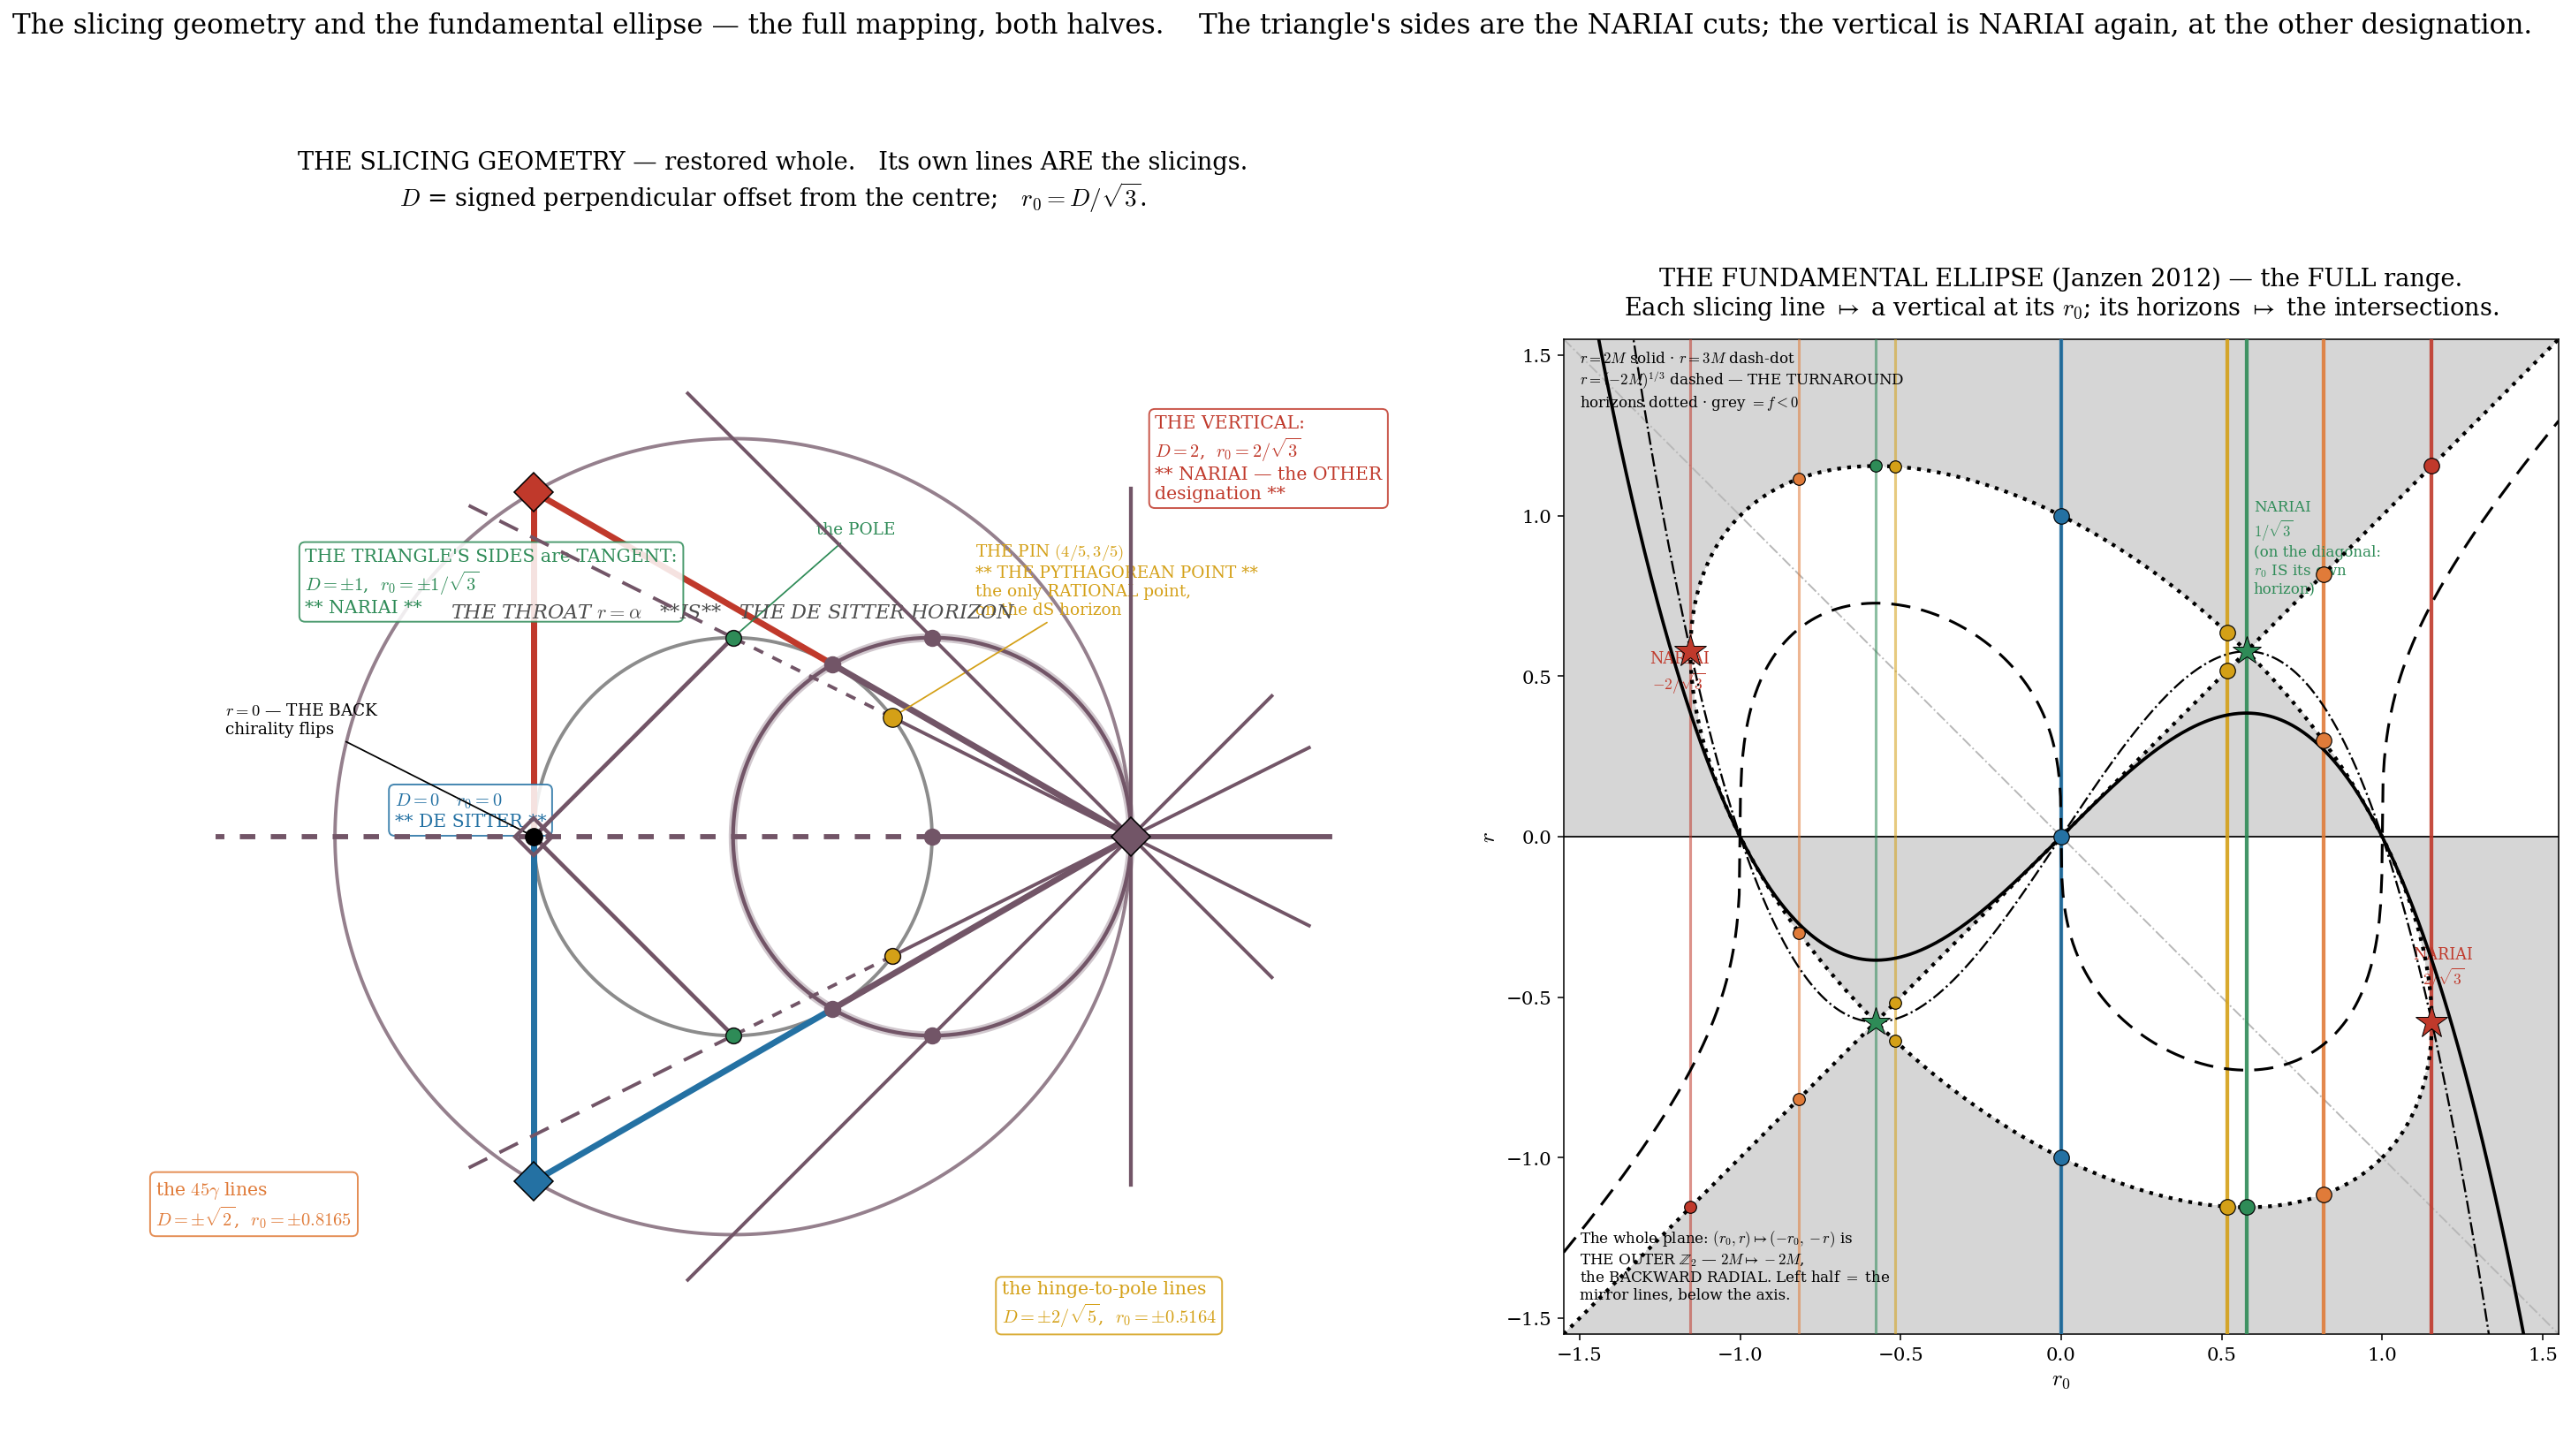

This figure's Python source:
"""
THE MAPPING, PROPERLY (r1108) — p3_overhead.py RESTORED, whole, big; and the FULL r0 range.

Two things were wrong and both were mine:
  1. I replaced the actual overhead with a stick diagram of a few lines through a circle.
     ** The figure's OWN LINES ARE THE SLICING LINES. ** It was already the thing I was
     trying to draw. Restored, entire, from its own code.
  2. I plotted only r0 > 0. The ellipse is symmetric under (r0,r) -> (-r0,-r) -- the outer
     Z2, 2M -> -2M, THE BACKWARD RADIAL. Half the diagram was missing, and the missing half
     is the half the mass reflection lives in.

AND WHAT RESTORING IT SHOWS -- the figure's own lines, read as slicings (D = the signed
perpendicular offset from the centre; r0 = D/sqrt3, the reading P3's own sentence forces):

    the HORIZONTAL  (1,0)-(-1,0)   D = 0        r0 = 0        ** DE SITTER **
    the TRIANGLE'S SIDES           D = +-1      r0 = +-1/sqrt3 ** NARIAI **
    the HINGE-TO-POLE lines        D = +-2/sqrt5 r0 = +-0.5164
    the 45-degree lines            D = +-sqrt2  r0 = +-0.8165
    the VERTICAL at the hinge      D = 2        r0 = 2/sqrt3  ** NARIAI, the OTHER designation **

** THE HINGE TRIANGLE'S SIDES ARE THE NARIAI CUTS. ** And the vertical at the hinge is
Nariai too, at the other r0. P3: "The same Nariai geometry is met at |r0|=2/sqrt3 with the
lone root designated and the other two merging: ONE GEOMETRY UNDER TWO DESIGNATIONS."
** The triangle and the vertical are that one geometry, drawn twice, in one figure. **
"""
import numpy as np, matplotlib
matplotlib.use('Agg')
import matplotlib.pyplot as plt
import matplotlib.colors as mc

plt.rcParams.update({'font.family': 'serif', 'font.size': 11, 'mathtext.fontset': 'cm'})
BLUE, RED = '#2471a3', '#c0392b'
PURPLE = tuple((np.array(mc.to_rgb(RED)) + np.array(mc.to_rgb(BLUE)))/2)
S3 = np.sqrt(3); GOLD = '#d4a017'; GREEN = '#2e8b57'
H = lambda d: 2*np.array([np.cos(np.deg2rad(d)), np.sin(np.deg2rad(d))])
COL = {0: PURPLE, 120: RED, 240: BLUE}

fig = plt.figure(figsize=(26, 14.5))
gs = fig.add_gridspec(1, 2, width_ratios=[1.42, 1], wspace=0.07)

# =====================================================================================
# LEFT — p3_overhead.py, RESTORED WHOLE, from its own code
# =====================================================================================
ax = fig.add_subplot(gs[0, 0]); ax.set_aspect('equal')
th = np.linspace(0, 2*np.pi, 400)
ax.plot(np.cos(th), np.sin(th), color='0.55', lw=2.0, zorder=2)
ax.plot(2*np.cos(th), 2*np.sin(th), color=PURPLE, lw=2.0, alpha=0.75, zorder=1)

for a, b in [(0, 120), (120, 240), (240, 0)]:
    A, B = H(a), H(b); M = (A+B)/2
    ax.plot([A[0], M[0]], [A[1], M[1]], color=COL[a], lw=3.6, zorder=3)
    ax.plot([M[0], B[0]], [M[1], B[1]], color=COL[b], lw=3.6, zorder=3)
    ax.plot(*M, 'o', color=PURPLE, ms=9, zorder=6)
for d in (0, 120, 240):
    ax.plot(*H(d), 'D', color=COL[d], ms=16, zorder=7, markeredgecolor='k', markeredgewidth=0.8)

A = H(0)
LINES = [(np.array([0.8, +0.6]), np.array([0.0, +1.0])),
         (np.array([0.8, -0.6]), np.array([0.0, -1.0])),
         (np.array([1.0,  0.0]), np.array([-1.0, 0.0]))]
for i, (K, P) in enumerate(LINES):
    lw = 3.0 if i == 2 else 2.0
    ax.plot([A[0], K[0]], [A[1], K[1]], color=PURPLE, lw=lw, zorder=4)
    ax.plot([K[0], P[0]], [K[1], P[1]], color=PURPLE, lw=lw, ls=(0, (3, 3)), zorder=4)
    d = (A-K)/np.hypot(*(A-K)); E = A + d
    ax.plot([A[0], E[0]], [A[1], E[1]], color=PURPLE, lw=lw, zorder=4)
    ax.plot(*K, 'o', color=PURPLE, ms=9, zorder=8); ax.plot(*P, 'o', color=PURPLE, ms=9, zorder=8)
ax.plot([-1.0, -2.6], [0, 0], color=PURPLE, lw=3.0, ls=(0, (3, 3)), zorder=4)

_t = np.linspace(0, 2*np.pi, 500)
ax.plot(1 + np.cos(_t), np.sin(_t), color=PURPLE, lw=2.2, zorder=3)
ax.plot(1 + np.cos(_t), np.sin(_t), color=PURPLE, lw=5.0, alpha=0.32, zorder=2)
ax.plot([2, 2], [-1.75, 1.75], color=PURPLE, lw=2.2, zorder=4)
for sgn in (+1, -1):
    T = np.array([1.0, sgn*1.0]); d = (T - H(0))/np.hypot(*(T-H(0)))
    E = H(0) + 3.15*d; B_ = H(0) - 1.0*d
    ax.plot([B_[0], E[0]], [B_[1], E[1]], color=PURPLE, lw=2.0, zorder=4)
    ax.plot(*T, 'o', color=PURPLE, ms=9, zorder=8)
ax.plot(-1, 0, 'D', color=PURPLE, ms=15, zorder=9, markerfacecolor='none', markeredgewidth=2.2)
for sgn in (+1, -1):
    ax.plot([0, -1], [sgn*1.0, 0], color=PURPLE, lw=2.4, zorder=4)
for sgn in (+1, -1):
    K = np.array([0.8, sgn*0.6]); P = np.array([0.0, sgn*1.0])
    d = (P-K)/np.hypot(*(P-K)); E = P + 1.55*d
    ax.plot([P[0], E[0]], [P[1], E[1]], color=PURPLE, lw=2.0, ls=(0, (6, 4)), zorder=4)

# ---- WHAT EACH OF THE FIGURE'S OWN LINES IS, AS A SLICING ----
def r0_of_D(D): return D/S3
ANN = [((-1.7, 0.13), '$D=0$   $r_0=0$\n** DE SITTER **', BLUE),
       ((-2.15, 1.28), 'THE TRIANGLE\'S SIDES are TANGENT:\n$D=\\pm1$,  $r_0=\\pm1/\\sqrt{3}$\n** NARIAI **', GREEN),
       ((2.12, 1.90), 'THE VERTICAL:\n$D=2$,  $r_0=2/\\sqrt{3}$\n** NARIAI — the OTHER\ndesignation **', RED),
       ((1.35, -2.35), 'the hinge-to-pole lines\n$D=\\pm2/\\sqrt{5}$,  $r_0=\\pm0.5164$', GOLD),
       ((-2.9, -1.85), 'the $45°$ lines\n$D=\\pm\\sqrt{2}$,  $r_0=\\pm0.8165$', '#e07b39')]
for xy, s, c in ANN:
    ax.text(*xy, s, fontsize=10.5, color=c, ha='left', va='center',
            bbox=dict(fc='white', ec=c, alpha=0.86, lw=1.0, boxstyle='round,pad=0.32'))

PTS = [((-1., 0.), '$r=0$ — THE BACK\nchirality flips', 'k', 10),
       ((0.8, 0.6), 'THE PIN $(4/5,3/5)$\n** THE PYTHAGOREAN POINT **\nthe only RATIONAL point,\non the dS horizon', GOLD, 11),
       ((0.8, -0.6), '', GOLD, 9),
       ((0., 1.), 'the POLE', GREEN, 9), ((0., -1.), '', GREEN, 9)]
for P, lab, c, ms in PTS:
    ax.plot(*P, 'o', color=c, ms=ms, zorder=11, markeredgecolor='k', markeredgewidth=0.6)
    if lab:
        ax.annotate(lab, xy=P, xytext=(P[0]+(0.42 if P[0] > -0.5 else -1.55), P[1]+0.52),
                    fontsize=9.5, color=c, arrowprops=dict(arrowstyle='-', color=c, lw=0.9))
ax.text(0, 1.10, 'THE THROAT $r=\\alpha$   **IS**   THE DE SITTER HORIZON', ha='center',
        fontsize=11.5, color='0.3', style='italic')
ax.set_xlim(-3.35, 3.75); ax.set_ylim(-3.05, 3.05); ax.axis('off')
ax.set_title("THE SLICING GEOMETRY — restored whole.   Its own lines ARE the slicings.\n"
             "$D$ = signed perpendicular offset from the centre;   $r_0 = D/\\sqrt{3}$.",
             fontsize=14, pad=14)

# =====================================================================================
# RIGHT — the (r0,r) plane, THE FULL RANGE, both halves
# =====================================================================================
axE = fig.add_subplot(gs[0, 1]); axE.set_aspect('equal')
L = 1.55; n = 800
R0g, Rg = np.meshgrid(np.linspace(-L, L, n), np.linspace(-L, L, n))
with np.errstate(divide='ignore', invalid='ignore'):
    fg = 1 - (R0g - R0g**3)/Rg - Rg**2
axE.contourf(R0g, Rg, (fg < 0).astype(float), levels=[.5, 1.5], colors=['0.84'], zorder=0)
t = np.linspace(0, 2*np.pi, 900)
u, v = np.sqrt(2)*np.cos(t), np.sqrt(2/3)*np.sin(t)
axE.plot((u+v)/np.sqrt(2), (-u+v)/np.sqrt(2), color='k', lw=2.2, ls=':', zorder=5)
dd = np.linspace(-L, L, 2); axE.plot(dd, dd, color='k', lw=2.2, ls=':', zorder=5)
axE.plot(dd, -dd, color='0.72', lw=1.0, ls='-.', zorder=1)
r0c = np.linspace(-L, L, 800); M2c = r0c - r0c**3
axE.plot(r0c, M2c, color='k', lw=1.9, zorder=6)
axE.plot(r0c, 1.5*M2c, color='k', lw=1.2, ls='-.', zorder=6)
axE.plot(r0c, -np.cbrt(M2c), color='k', lw=1.6, ls=(0, (7, 4)), zorder=6)

# ** THE FULL RANGE: every line, BOTH SIGNS **
MAP = [('$D=0$ — DE SITTER', 0.0, BLUE),
       ('triangle sides — NARIAI', 1.0, GREEN),
       ('hinge-to-pole', 2/np.sqrt(5), GOLD),
       ('$45°$ lines', np.sqrt(2), '#e07b39'),
       ('the VERTICAL — NARIAI', 2.0, RED)]
for nm, D, c in MAP:
    for s in ((+1, -1) if D != 0 else (+1,)):
        r0 = s*r0_of_D(D)
        axE.axvline(r0, color=c, lw=2.2 if s > 0 else 1.6, alpha=0.9 if s > 0 else 0.55, zorder=3)
        for rt in np.roots([1, 0, -1, r0 - r0**3]):
            if abs(rt.imag) < 1e-9:
                axE.plot(r0, rt.real, 'o', color=c, ms=9 if s > 0 else 7, zorder=8,
                         markeredgecolor='k', markeredgewidth=0.6)
for sgn in (+1, -1):
    axE.plot(sgn*2/S3, -sgn/S3, '*', color=RED, ms=20, zorder=10, markeredgecolor='k', markeredgewidth=0.5)
    axE.plot(sgn/S3, sgn/S3, '*', color=GREEN, ms=17, zorder=10, markeredgecolor='k', markeredgewidth=0.5)
axE.text(1.19, -0.46, 'NARIAI\n$2/\\sqrt{3}$', fontsize=9, color=RED, ha='center')
axE.text(-1.19, 0.46, 'NARIAI\n$-2/\\sqrt{3}$', fontsize=9, color=RED, ha='center')
axE.text(0.60, 0.76, 'NARIAI\n$1/\\sqrt{3}$\n(on the diagonal:\n$r_0$ IS its own\nhorizon)', fontsize=8.6, color=GREEN)
axE.text(-1.50, 1.34, '$r{=}2M$ solid · $r{=}3M$ dash-dot\n$r{=}(-2M)^{1/3}$ dashed — THE TURNAROUND\nhorizons dotted · grey $= f<0$', fontsize=8.6)
axE.text(-1.50, -1.44, 'The whole plane: $(r_0,r)\\mapsto(-r_0,-r)$ is\nTHE OUTER $\\mathbb{Z}_2$ — $2M\\mapsto-2M$,\nthe BACKWARD RADIAL. Left half $=$ the\nmirror lines, below the axis.', fontsize=8.6)
axE.axhline(0, color='k', lw=0.9); axE.axvline(0, color='k', lw=0.9)
axE.set_xlim(-L, L); axE.set_ylim(-L, L)
axE.set_xlabel('$r_0$', fontsize=13); axE.set_ylabel('$r$', fontsize=13)
axE.set_title("THE FUNDAMENTAL ELLIPSE (Janzen 2012) — the FULL range.\n"
              "Each slicing line $\\mapsto$ a vertical at its $r_0$; its horizons $\\mapsto$ the intersections.",
              fontsize=14, pad=14)

fig.suptitle("The slicing geometry and the fundamental ellipse — the full mapping, both halves.    "
             "The triangle's sides are the NARIAI cuts; the vertical is NARIAI again, at the other designation.",
             fontsize=16, y=0.955)
plt.savefig('the_mapping_full.pdf', bbox_inches='tight')
plt.savefig('the_mapping_full.png', dpi=140, bbox_inches='tight')
print("wrote the_mapping_full.pdf / .png")
print()
print("="*96)
print("THE FIGURE'S OWN LINES, READ AS SLICINGS — the full range, both signs")
print("="*96)
print(f"  {'the line in the figure':<34} {'D':>10} {'r0=D/sq3':>10} {'2M':>10} {'|r0|':>8}  what it is")
for nm, D, c in MAP:
    for s in ((+1, -1) if D != 0 else (+1,)):
        r0 = s*D/S3; m2 = r0 - r0**3
        what = ('** DE SITTER **' if abs(m2) < 1e-12 else
                '** NARIAI **' if abs(abs(r0) - 1/S3) < 1e-9 or abs(abs(r0) - 2/S3) < 1e-9 else
                'undercritical' if abs(r0) < 2/S3 else 'overcritical')
        print(f"  {nm.replace('$','').replace('\\\\',''):<34} {s*D:>10.5f} {r0:>10.5f} {m2:>10.5f} {abs(r0):>8.5f}  {what}")
print()
print("  >> ** THE HINGE TRIANGLE'S SIDES ARE THE NARIAI CUTS. ** They are tangent to the")
print("     throat, so D = alpha, so r0 = 1/sqrt3 -- and 1/sqrt3 is where r0 IS its own")
print("     horizon: the point ON THE DIAGONAL where the ellipse meets the line r=r0.")
print("  >> ** AND THE VERTICAL AT THE HINGE IS NARIAI TOO, at r0 = 2/sqrt3 -- the ellipse's")
print("     VERTICAL TANGENT. ** P3: 'The same Nariai geometry is met at |r0|=2/sqrt3 with")
print("     the lone root designated and the other two merging: ONE GEOMETRY UNDER TWO")
print("     DESIGNATIONS, which is the content of the involution.'")
print("     ** THE TRIANGLE AND THE VERTICAL ARE THAT ONE GEOMETRY, DRAWN TWICE, IN ONE")
print("        FIGURE -- and the involution that relates them is the figure's own. **")
